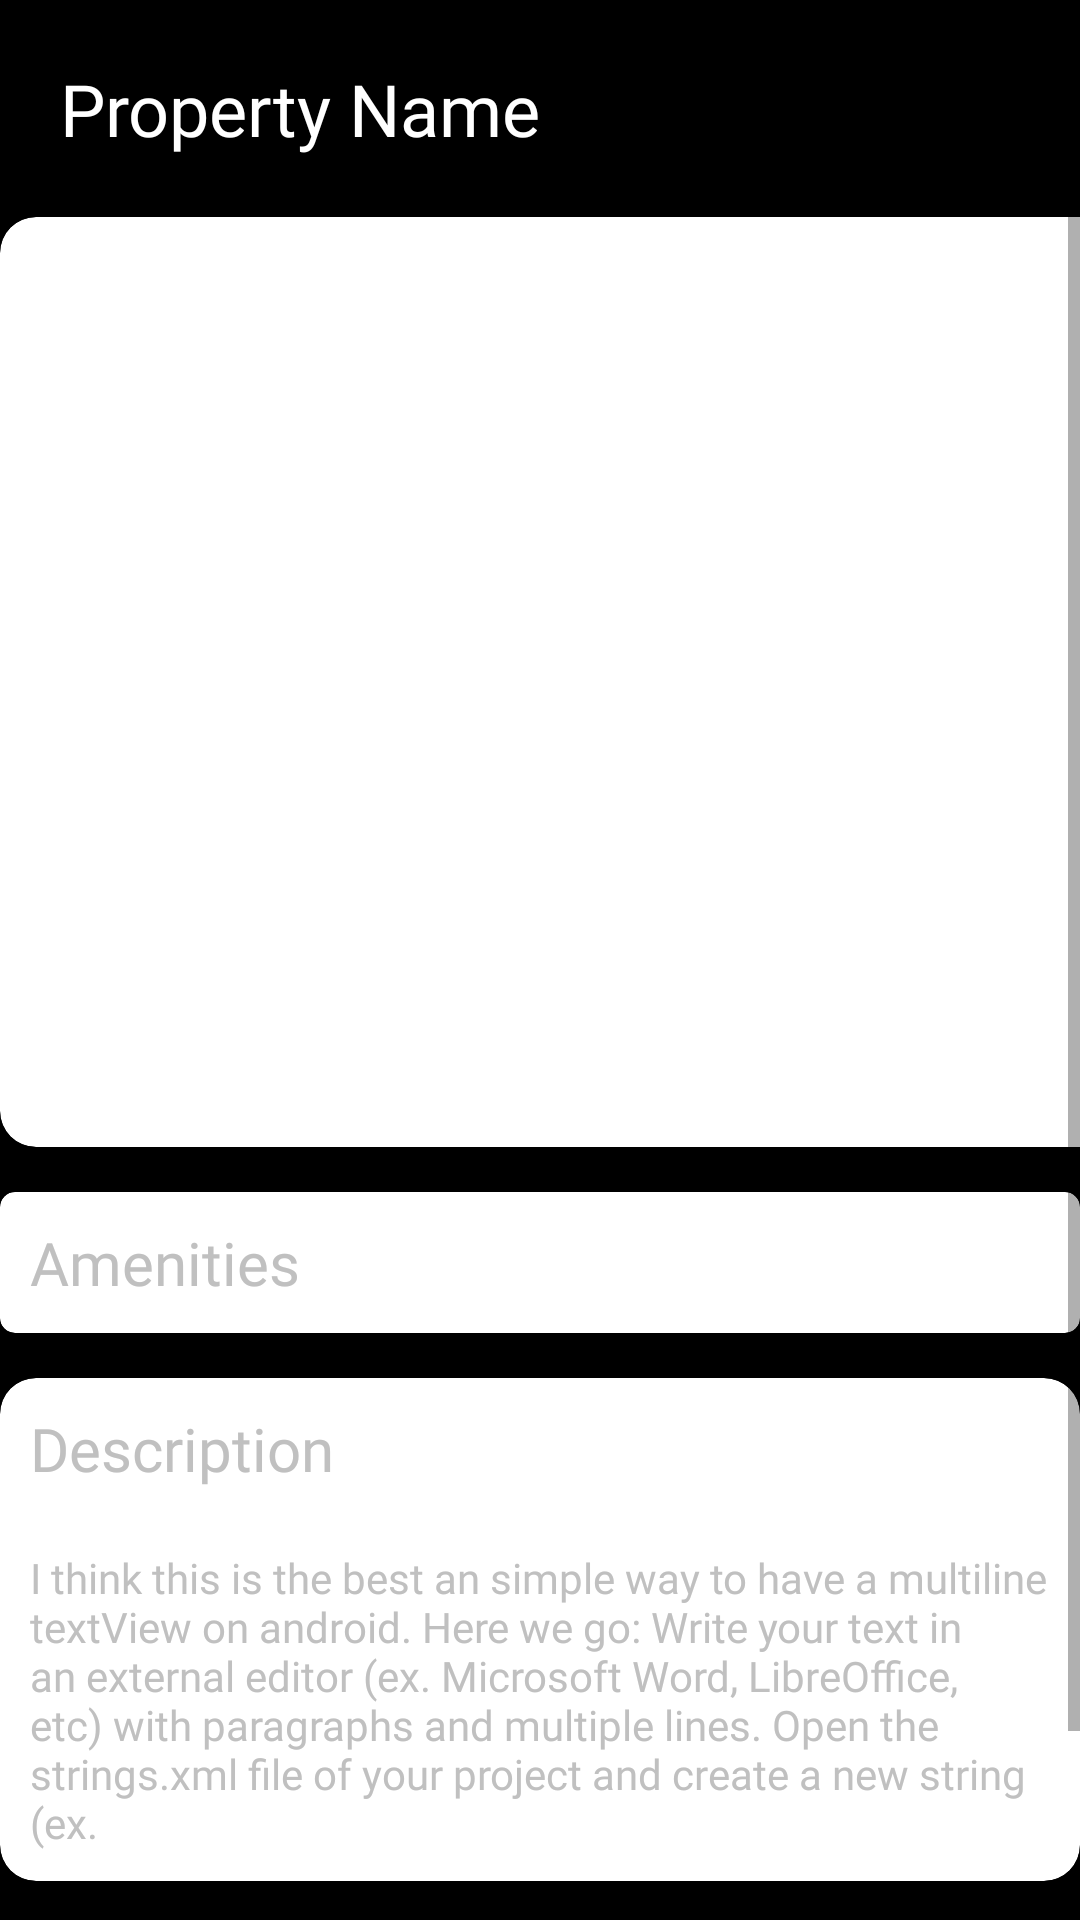

The Android layout XML behind this screen, and the referenced resources:
<!-- AndroidManifest.xml: application theme Theme.DreamBuilder -->
<!-- res/layout/activity_property.xml -->
<?xml version="1.0" encoding="utf-8"?>
<androidx.constraintlayout.widget.ConstraintLayout xmlns:android="http://schemas.android.com/apk/res/android"
    xmlns:app="http://schemas.android.com/apk/res-auto"
    xmlns:tools="http://schemas.android.com/tools"
    android:layout_width="match_parent"
    android:layout_height="match_parent"
    tools:context=".Property">
    <ScrollView
        android:layout_width="match_parent"
        android:layout_height="match_parent"
        android:background="@color/black"
        tools:layout_editor_absoluteX="-99dp"
        tools:layout_editor_absoluteY="43dp">

    <LinearLayout
        android:layout_width="match_parent"
        android:layout_height="wrap_content"
        android:orientation="vertical">

        <TextView
            android:id="@+id/prop_name"
            android:layout_width="wrap_content"
            android:layout_height="wrap_content"
            android:layout_margin="20dp"
            android:fontFamily="@font/opensans"
            android:text="Property Name"
            android:textColor="@color/white"
            android:textSize="24sp" />





















        <androidx.cardview.widget.CardView

            android:layout_width="400dp"
            android:layout_height="310dp"

            android:clickable="true"
            app:cardBackgroundColor="@color/white"
            app:cardCornerRadius="12dp"
            app:cardElevation="5dp">

        <HorizontalScrollView
            android:id="@+id/horizontal_scroll"
            android:layout_width="match_parent"
            android:layout_height="match_parent"

            android:layout_gravity="center_horizontal"
            >

            <LinearLayout
                android:id="@+id/linear"
                android:layout_width="wrap_content"
                android:layout_height="wrap_content"
                android:layout_margin="10dp"
                android:orientation="horizontal" >
            </LinearLayout>

        </HorizontalScrollView>
        </androidx.cardview.widget.CardView>


       <androidx.recyclerview.widget.RecyclerView
           android:layout_width="match_parent"
           android:layout_height="wrap_content"
           android:id="@+id/recyclerView"
           >

       </androidx.recyclerview.widget.RecyclerView>




        <androidx.cardview.widget.CardView
            android:id="@+id/amanities"
            android:layout_width="match_parent"
            android:layout_height="wrap_content"

            android:layout_marginTop="15dp"
            android:clickable="true"
            app:cardBackgroundColor="@color/white"
            app:cardCornerRadius="5dp"
            app:cardElevation="5dp">
            <LinearLayout

                android:layout_width="match_parent"
                android:layout_height="wrap_content"
                android:orientation="vertical" >
                <TextView

                    android:layout_width="wrap_content"
                    android:layout_height="wrap_content"
                    android:layout_margin="10dp"
                    android:fontFamily="@font/opensans"
                    android:text="@string/amenities"
                    android:textColor="@color/gray_txt"
                    android:textSize="20sp"
                    />
            <androidx.recyclerview.widget.RecyclerView
                android:layout_width="match_parent"
                android:layout_height="wrap_content"
                android:id="@+id/recyclerView2"
                >

            </androidx.recyclerview.widget.RecyclerView>

            </LinearLayout>


        </androidx.cardview.widget.CardView>

        <androidx.cardview.widget.CardView


            android:layout_width="match_parent"
            android:layout_height="wrap_content"
            app:cardCornerRadius="12dp"
            app:cardElevation="5dp"
            app:cardBackgroundColor="@color/white"
            android:layout_marginTop="15dp">
            <LinearLayout

                android:layout_width="match_parent"
                android:layout_height="wrap_content"
                android:orientation="vertical" >
            <TextView

                android:layout_width="wrap_content"
                android:layout_height="wrap_content"
                android:layout_margin="10dp"
                android:fontFamily="@font/opensans"
                android:text="Description"
                android:textColor="@color/gray_txt"
                android:textSize="20sp"
                />
            <TextView
                android:id="@+id/description"
                android:layout_width="wrap_content"
                android:layout_height="wrap_content"
                android:layout_margin="10dp"
                android:fontFamily="@font/opensans"
                android:text="I think this is the best an simple way to have a multiline textView on android. Here we go: Write your text in an external editor (ex. Microsoft Word, LibreOffice, etc) with paragraphs and multiple lines. Open the strings.xml file of your project and create a new string (ex."
                android:textColor="@color/gray_txt"
                android:textSize="14sp"
                />
            </LinearLayout>
        </androidx.cardview.widget.CardView>


        <androidx.cardview.widget.CardView


            android:layout_width="match_parent"
            android:layout_height="wrap_content"
            app:cardCornerRadius="12dp"
            app:cardElevation="5dp"
            app:cardBackgroundColor="@color/gray_txt"
            android:layout_marginTop="15dp"
            >

                <Button
                    android:id="@+id/appointment"
                    android:layout_width="match_parent"
                    android:layout_height="match_parent"
                    android:layout_margin="10dp"
                    android:fontFamily="@font/opensans"
                    android:text="schedule Appointment"
                    android:textColor="@color/white"
                    android:textSize="20sp"
                    />


        </androidx.cardview.widget.CardView>

    </LinearLayout>
    </ScrollView>

</androidx.constraintlayout.widget.ConstraintLayout>
<!-- resources referenced by this layout -->
<resources>
  <color name="black">#000</color>
  <color name="gray_txt">#c0c0c0</color>
  <color name="white">#fff</color>
  <string name="amenities">Amenities</string>
  <style name="Theme.DreamBuilder" parent="Theme.MaterialComponents.DayNight.NoActionBar">
          <item name="colorPrimary">@color/black</item>
          <item name="colorPrimaryDark">@color/black</item>
          <item name="colorAccent">@color/colorAccent</item>
      </style>
  <color name="colorAccent">#D81B60</color>
</resources>
